Dataset: data (GitHub, DeepLearner7/Hand-Gesture-Recognition). Classes: closed hand, one finger, open palm.

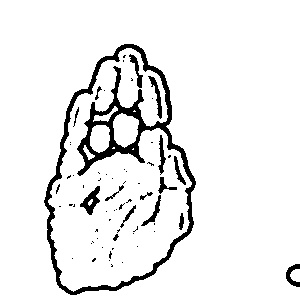
Label: open palm

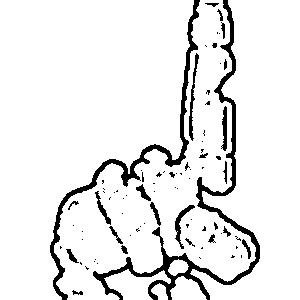
Label: one finger

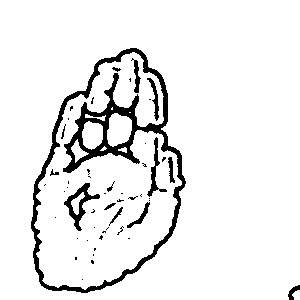
Label: open palm

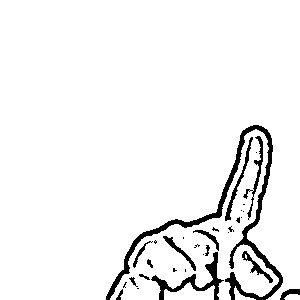
Label: one finger

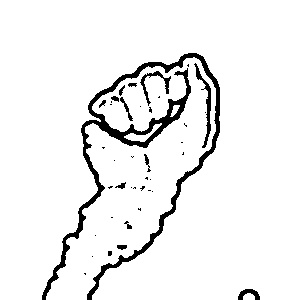
Label: closed hand

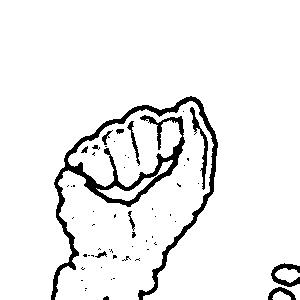
Label: closed hand
